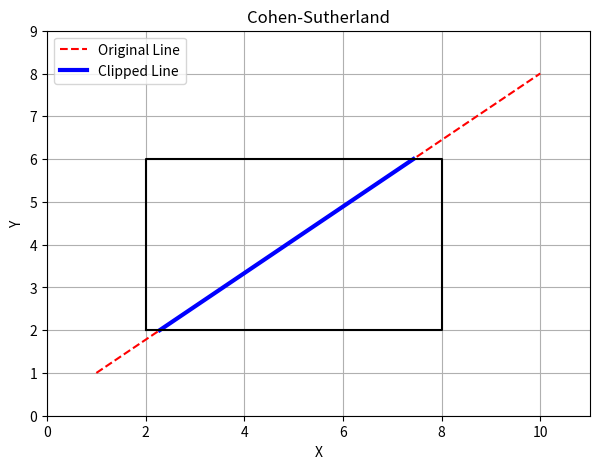

Write the Python code that produced this figure.
import matplotlib.pyplot as plt

# Clipping window
xmin, ymin = 2, 2
xmax, ymax = 8, 6

# Region codes
INSIDE = 0
LEFT = 1
RIGHT = 2
BOTTOM = 4
TOP = 8


def compute_code(x, y):
    code = INSIDE

    if x < xmin:
        code |= LEFT
    elif x > xmax:
        code |= RIGHT

    if y < ymin:
        code |= BOTTOM
    elif y > ymax:
        code |= TOP

    return code


def cohen_sutherland(x1, y1, x2, y2):

    code1 = compute_code(x1, y1)
    code2 = compute_code(x2, y2)

    while True:

        if code1 == 0 and code2 == 0:
            return (x1, y1, x2, y2)

        elif (code1 & code2) != 0:
            return None

        else:

            if code1 != 0:
                code = code1
            else:
                code = code2

            if code & TOP:
                x = x1 + (x2 - x1) * (ymax - y1) / (y2 - y1)
                y = ymax

            elif code & BOTTOM:
                x = x1 + (x2 - x1) * (ymin - y1) / (y2 - y1)
                y = ymin

            elif code & RIGHT:
                y = y1 + (y2 - y1) * (xmax - x1) / (x2 - x1)
                x = xmax

            elif code & LEFT:
                y = y1 + (y2 - y1) * (xmin - x1) / (x2 - x1)
                x = xmin

            if code == code1:
                x1, y1 = x, y
                code1 = compute_code(x1, y1)
            else:
                x2, y2 = x, y
                code2 = compute_code(x2, y2)


# Input line
x1, y1 = 1, 1
x2, y2 = 10, 8

# Apply Cohen-Sutherland
result = cohen_sutherland(x1, y1, x2, y2)

# Display
plt.figure(figsize=(7, 5))

plt.title("Cohen-Sutherland")

plt.plot(
    [x1, x2], [y1, y2],
    'r--',
    label="Original Line"
)

if result:
    cx1, cy1, cx2, cy2 = result

    plt.plot(
        [cx1, cx2], [cy1, cy2],
        'b',
        linewidth=3,
        label="Clipped Line"
    )

# Clipping window
plt.plot(
    [xmin, xmax, xmax, xmin, xmin],
    [ymin, ymin, ymax, ymax, ymin],
    'k'
)

plt.xlim(0, 11)
plt.ylim(0, 9)
plt.xlabel("X")
plt.ylabel("Y")
plt.grid(True)
plt.legend()

plt.show()
